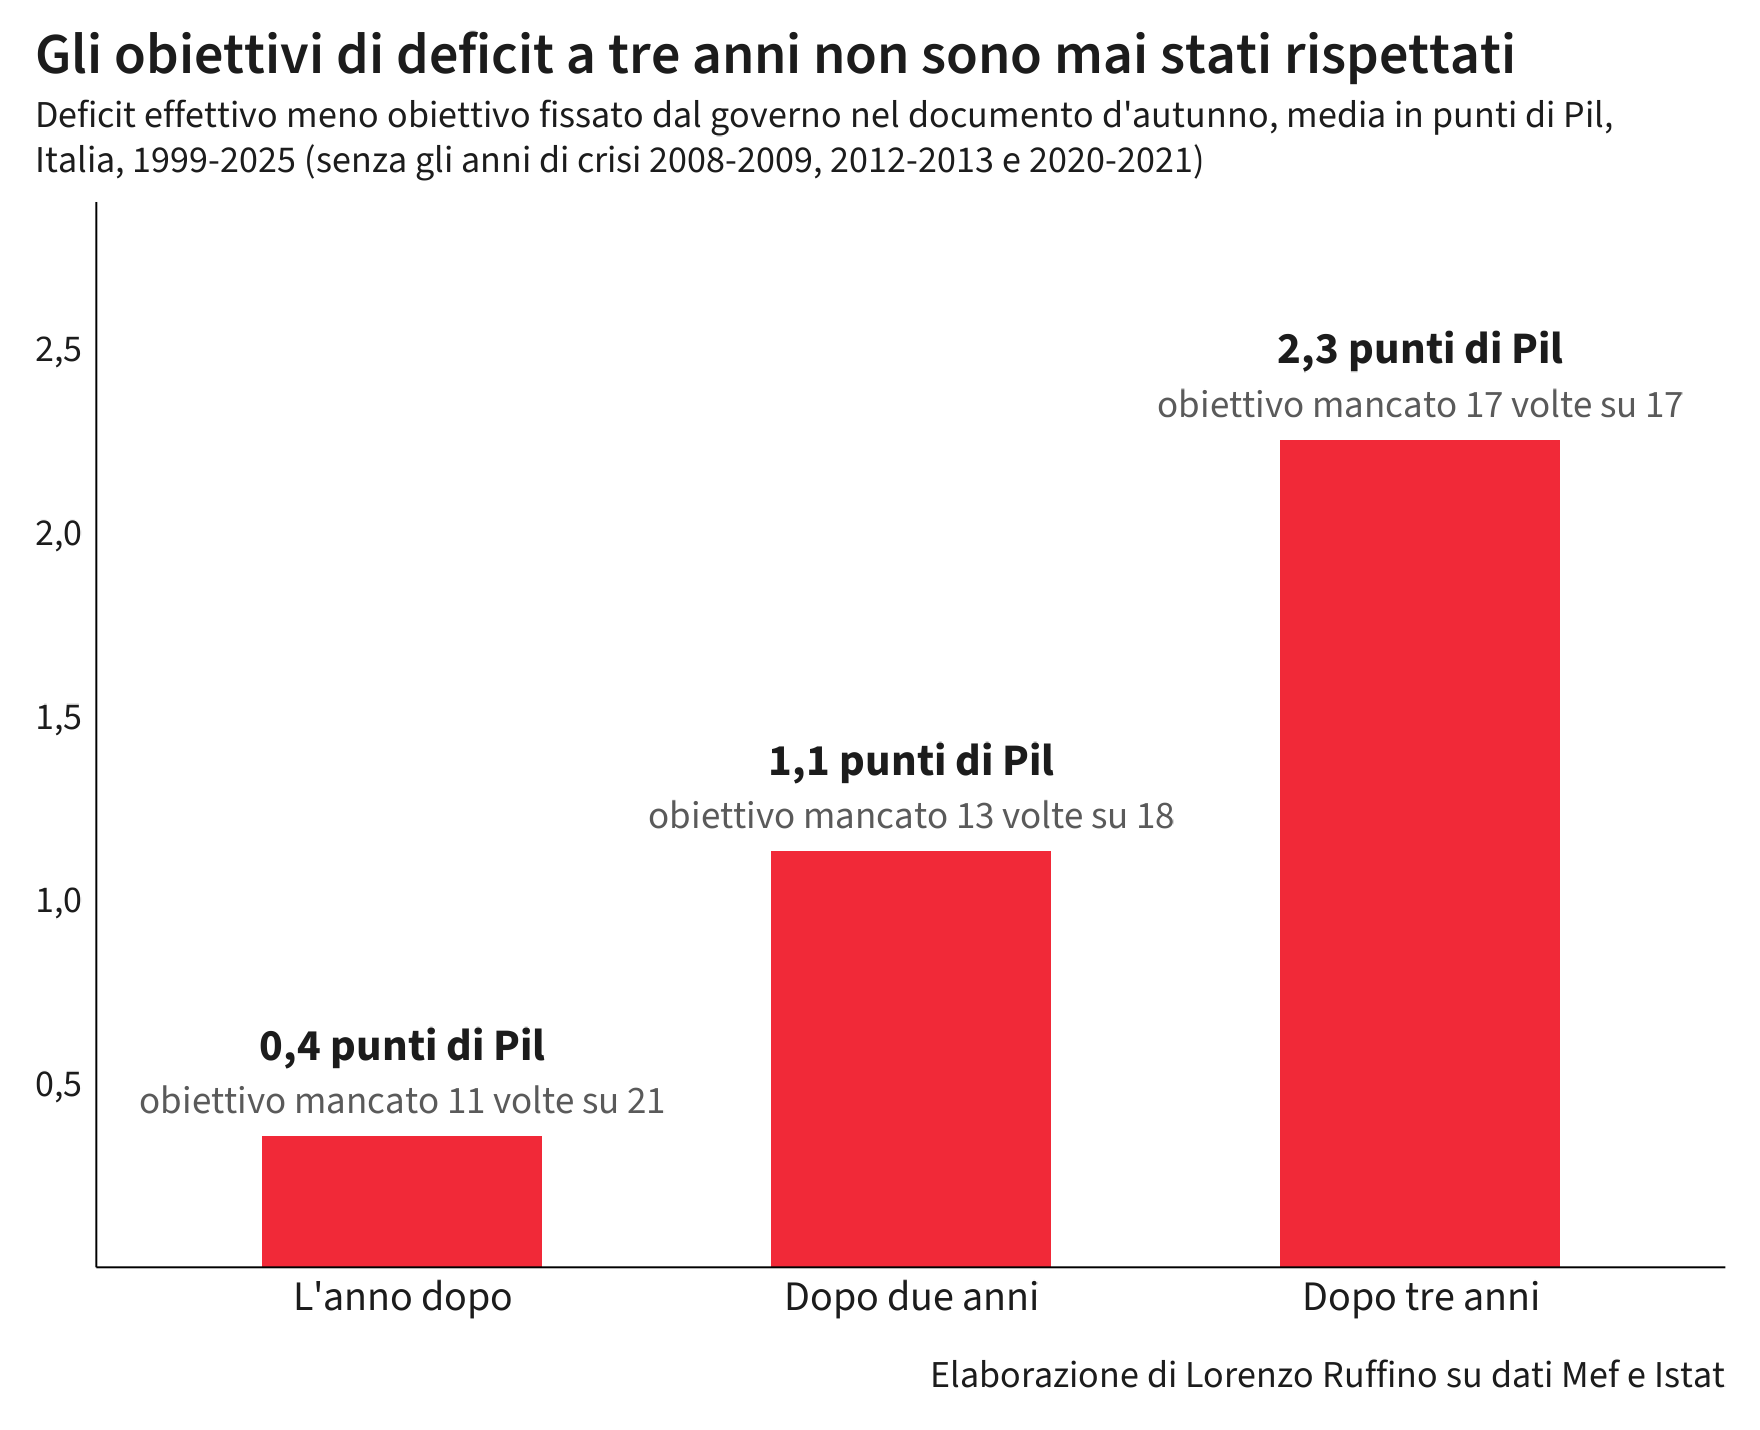

The table this chart was drawn from, first rows:
orizzonte, n, mancati, scarto, etichetta
t+1, autunno, 21, 11, 0.3571, L'anno dopo
t+2, autunno, 18, 13, 1.133, Dopo due anni
t+3, autunno, 17, 17, 2.253, Dopo tre anni
